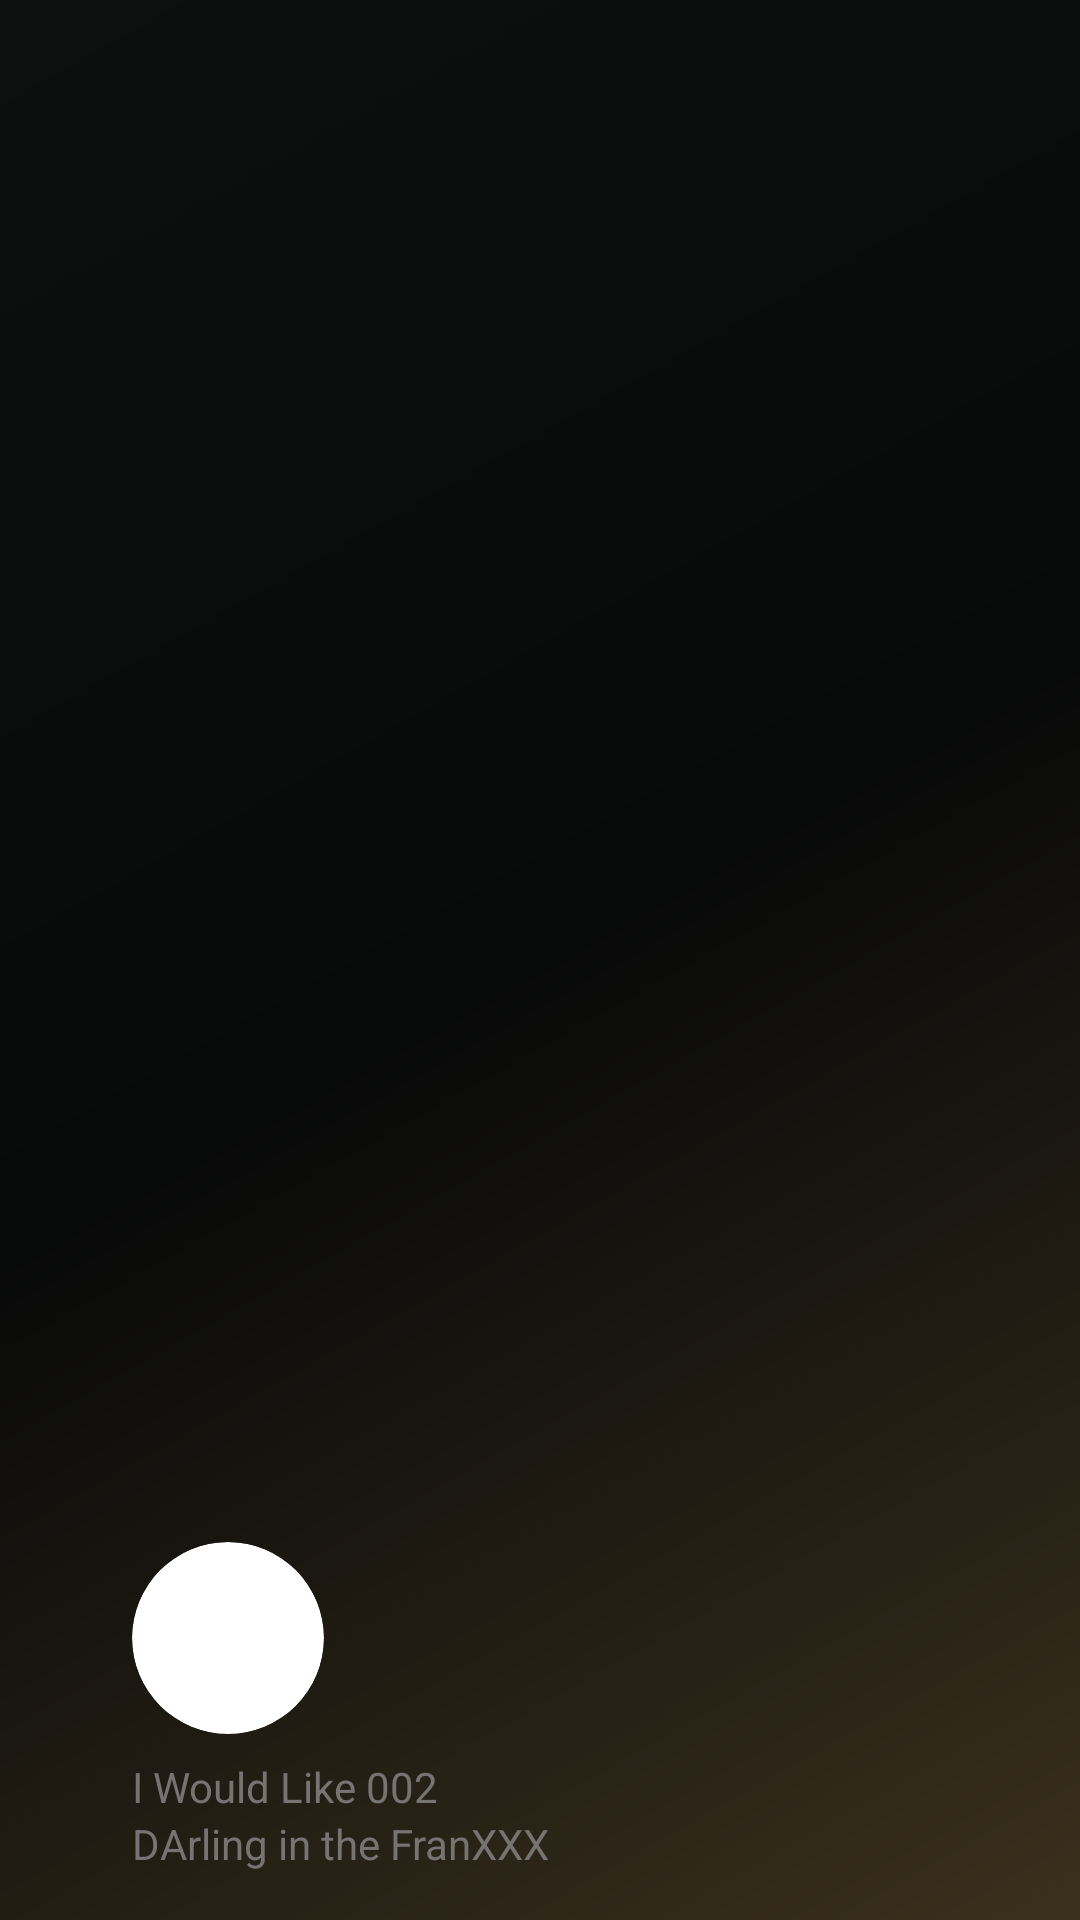

This screen was rendered from an Android layout file. Write that file and the resources it references.
<!-- AndroidManifest.xml: application theme Theme.MyNoteApp -->
<!-- res/layout/nav_header_main.xml -->
<?xml version="1.0" encoding="utf-8"?>
<LinearLayout xmlns:android="http://schemas.android.com/apk/res/android"
    xmlns:app="http://schemas.android.com/apk/res-auto"
    android:layout_width="match_parent"
    android:layout_height="@dimen/nav_header_height"
    android:background="@drawable/side_nav_bar"
    android:gravity="bottom"
    android:orientation="vertical"
    android:paddingLeft="@dimen/activity_horizontal_margin"
    android:paddingTop="@dimen/activity_vertical_margin"
    android:paddingRight="@dimen/activity_horizontal_margin"
    android:paddingBottom="@dimen/activity_vertical_margin"
    android:theme="@style/ThemeOverlay.AppCompat.Dark">
    <androidx.cardview.widget.CardView
        android:layout_width="wrap_content"
        android:layout_height="wrap_content"
        android:layout_marginLeft="28dp"
        android:onClick="add"
        android:orientation="vertical"
        app:cardCornerRadius="50dp"
        app:cardElevation="0dp">
        <ImageView
            android:id="@+id/imageView"
            android:layout_width="64dp"
            android:layout_height="64dp"
            android:contentDescription="@string/nav_header_desc"
            android:paddingTop="@dimen/nav_header_vertical_spacing"
            app:srcCompat="@drawable/null_two" />
    </androidx.cardview.widget.CardView>
    <TextView
        android:textColor="@color/grey"
        android:layout_width="match_parent"
        android:layout_height="wrap_content"
        android:paddingTop="@dimen/nav_header_vertical_spacing"
        android:layout_marginStart="28dp"
        android:text="@string/nav_header_title"
        android:textAppearance="@style/TextAppearance.AppCompat.Body1" />
    <TextView
        android:layout_marginStart="28dp"
        android:id="@+id/textView"
        android:textColor="@color/grey"
        android:layout_width="wrap_content"
        android:layout_height="wrap_content"
        android:text="@string/nav_header_subtitle" />
</LinearLayout>
<!-- resources referenced by this layout -->
<resources>
  <color name="grey">#777373</color>
  <dimen name="activity_horizontal_margin">16dp</dimen>
  <dimen name="activity_vertical_margin">16dp</dimen>
  <dimen name="nav_header_height">176dp</dimen>
  <dimen name="nav_header_vertical_spacing">8dp</dimen>
  <!-- drawable side_nav_bar (drawable) -->
  <shape xmlns:android="http://schemas.android.com/apk/res/android"
      android:shape="rectangle">
      <gradient
          android:angle="135"
          android:centerColor="#080909"
          android:endColor="#0E1010"
          android:startColor="#3A301D"
          android:type="linear" />
  </shape>
  <string name="nav_header_desc">Navigation header</string>
  <string name="nav_header_subtitle">DArling in the FranXXX</string>
  <string name="nav_header_title">I Would Like 002</string>
  <style name="Theme.MyNoteApp" parent="Theme.MaterialComponents.DayNight.DarkActionBar.Bridge">
          
          <item name="colorPrimary">@color/purple_500</item>
          <item name="colorPrimaryVariant">@color/purple_700</item>
          <item name="colorOnPrimary">@color/white</item>
          
          <item name="colorSecondary">@color/teal_200</item>
          <item name="colorSecondaryVariant">@color/teal_700</item>
          <item name="colorOnSecondary">@color/black</item>
          
          <item name="android:statusBarColor" tools:targetApi="l">?attr/colorPrimaryVariant</item>
          
      </style>
  <color name="purple_500">#FF6200EE</color>
  <color name="purple_700">#FF3700B3</color>
  <color name="white">#FFFFFFFF</color>
  <color name="teal_200">#FF03DAC5</color>
  <color name="teal_700">#FF018786</color>
  <color name="black">#FF000000</color>
</resources>
